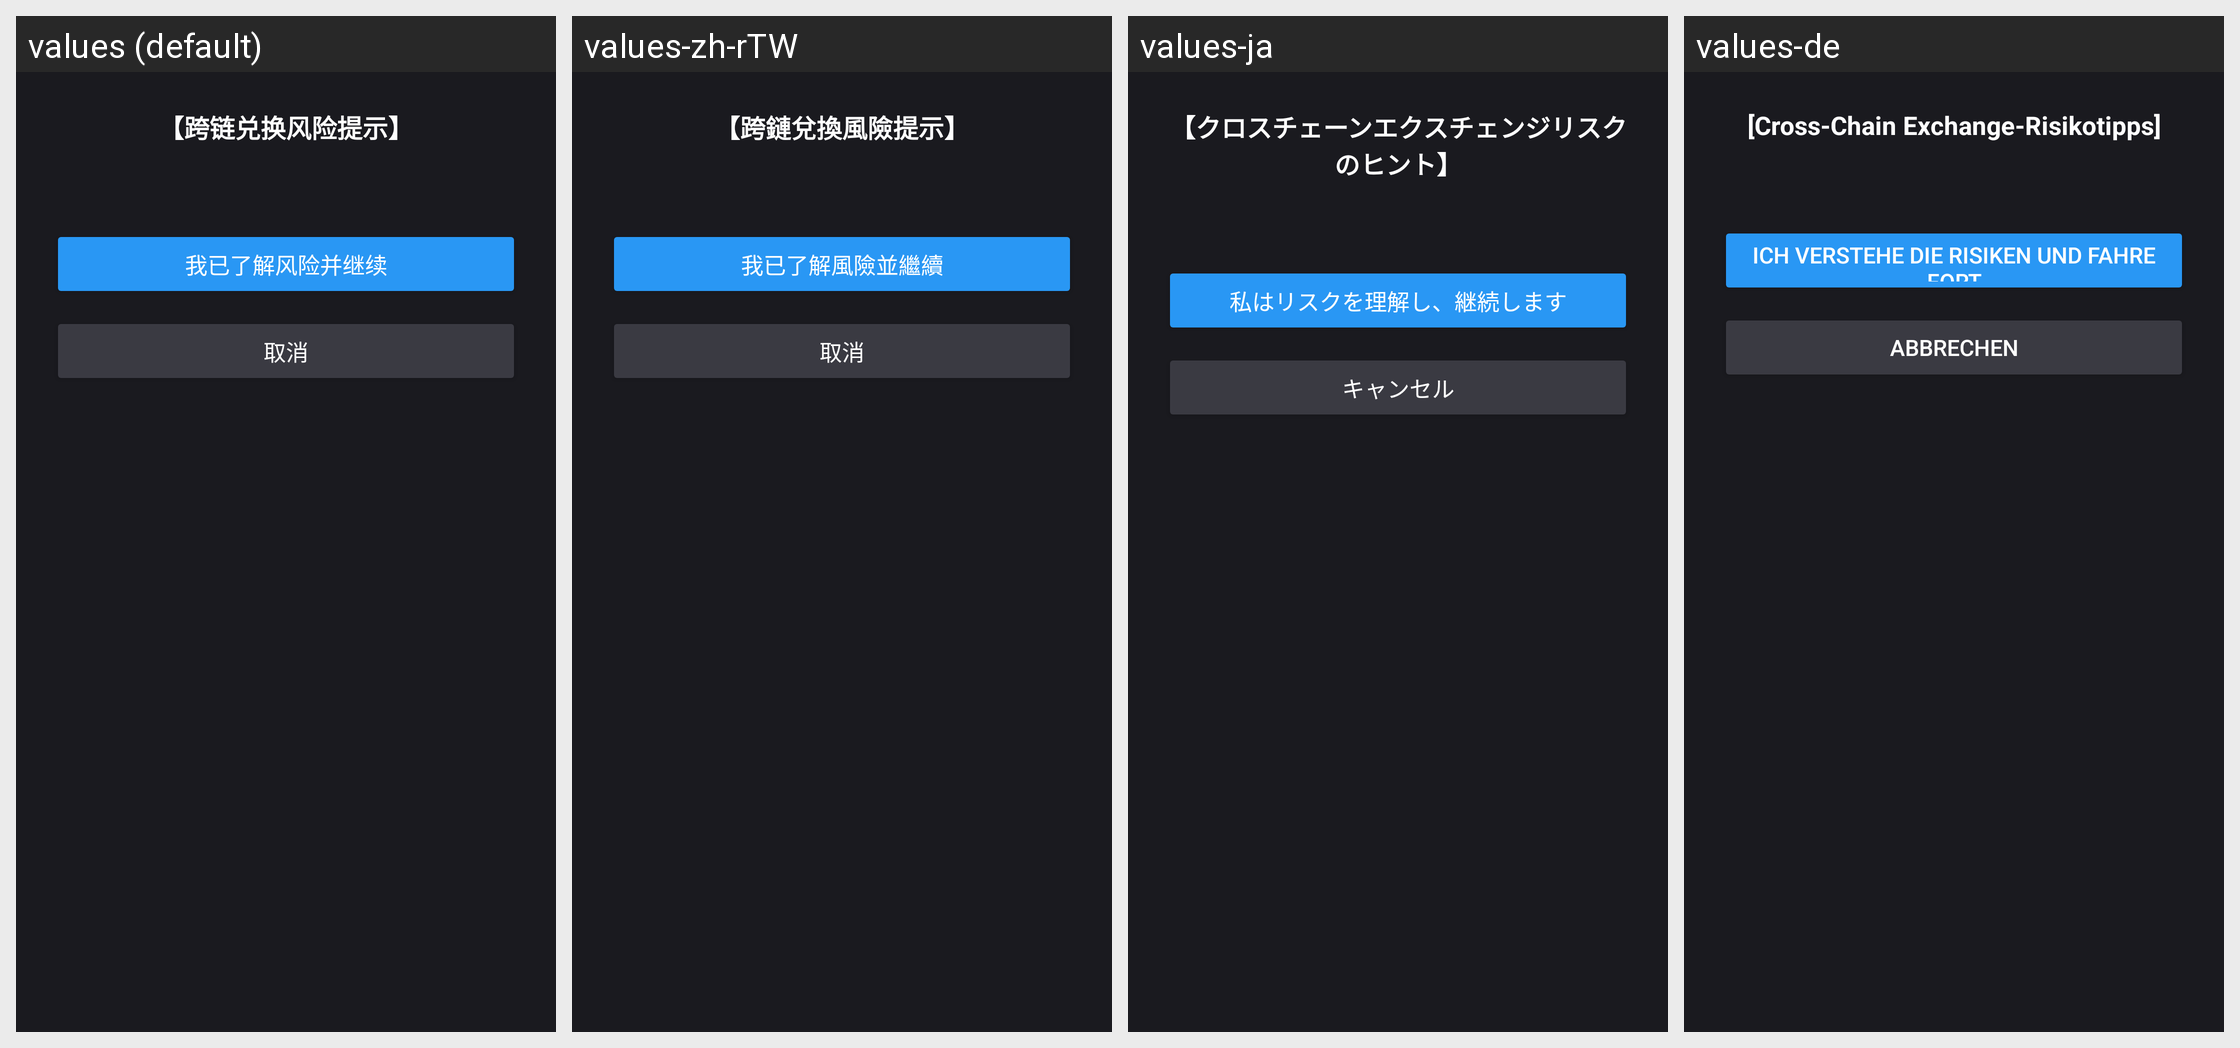

Here is an Android app screen in its default locale and in the app's own translations. Write out the translated-string differences for the strings that appear on this screen.
Android screen res/layout/dialog_cross_chain_risk.xml rendered under 4 locales, left to right: values (default), values-zh-rTW, values-ja, values-de. Device: Nexus 5 (rendered at 1080×1920; each locale shown at half size, 540×960, under a caption strip naming it); theme AppTheme.
Other locales in the repository, not shown: values-en.
Strings drawn on this screen, with the default value and each locale's value (text and hints the layout hard-codes, and strings that could not be matched under every locale, appear in the picture but are not listed):

text_cross_chain_exchange_risk
  values: 【跨链兑换风险提示】
  values-zh-rTW: 【跨鏈兌換風險提示】
  values-ja: 【クロスチェーンエクスチェンジリスクのヒント】
  values-de: [Cross-Chain Exchange-Risikotipps]

str_i_understand_the_risks
  values: 我已了解风险并继续
  values-zh-rTW: 我已了解風險並繼續
  values-ja: 私はリスクを理解し、継続します
  values-de: Ich verstehe die Risiken und fahre fort

btn_s_decline
  values: 取消
  values-zh-rTW: 取消
  values-ja: キャンセル
  values-de: Abbrechen
